Photos from the image-classification dataset "data" in the GitHub repository alba-k/coffee-roast-classifier. Its 7 classes are: claro, medio, medio oscuro, nada otro, oscuro, quemado, verde.

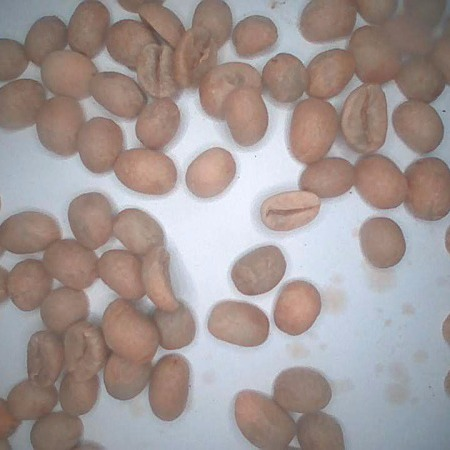
Label: verde

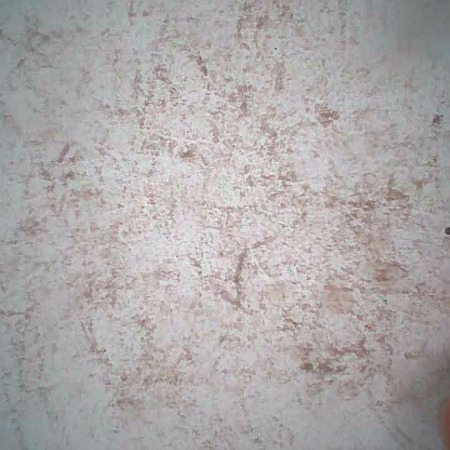
Label: nada otro

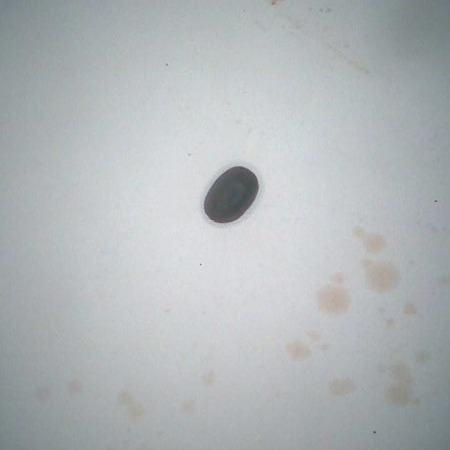
Label: medio oscuro

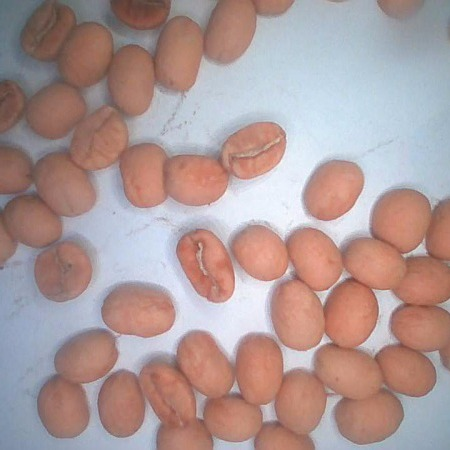
Label: claro

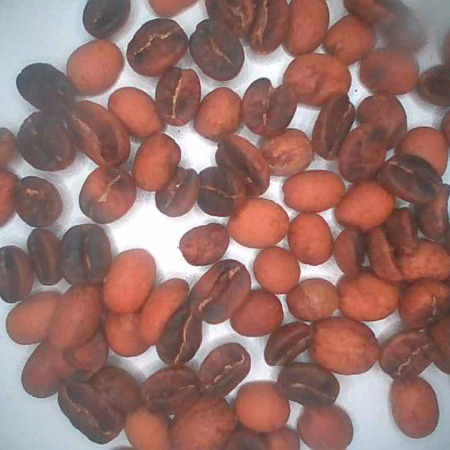
Label: medio

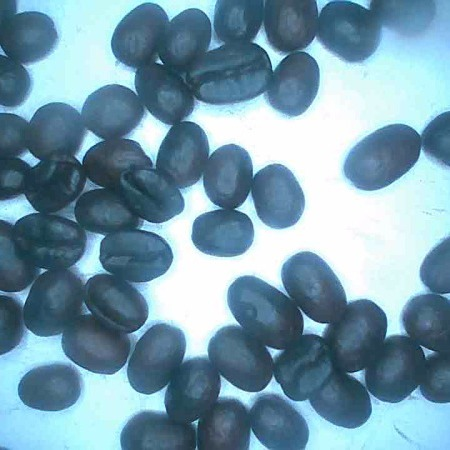
Label: oscuro
